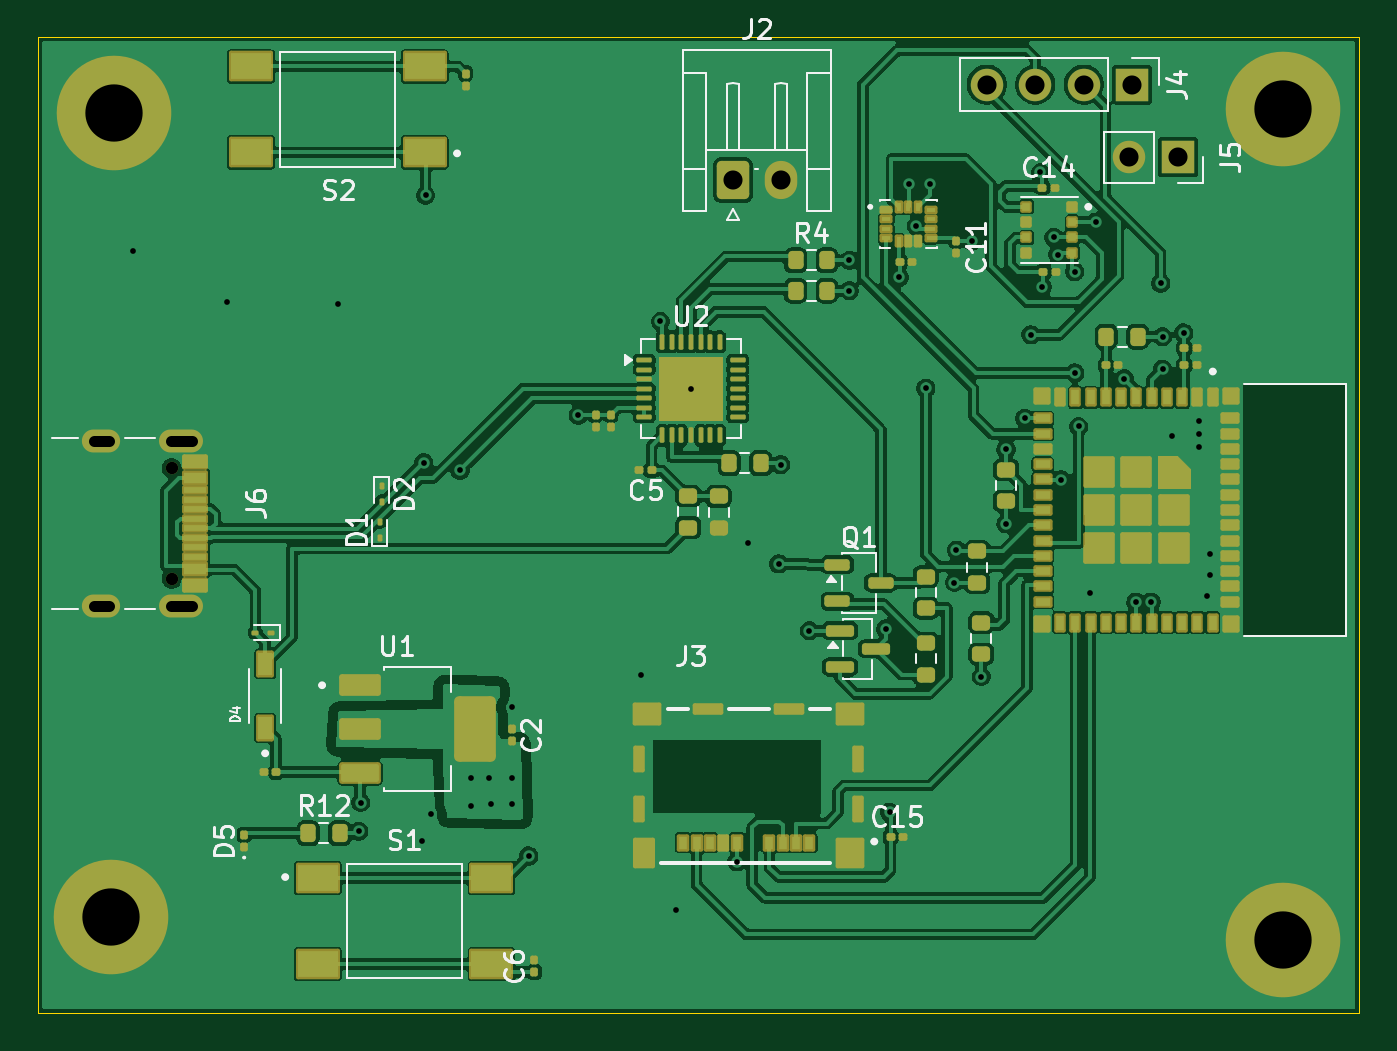
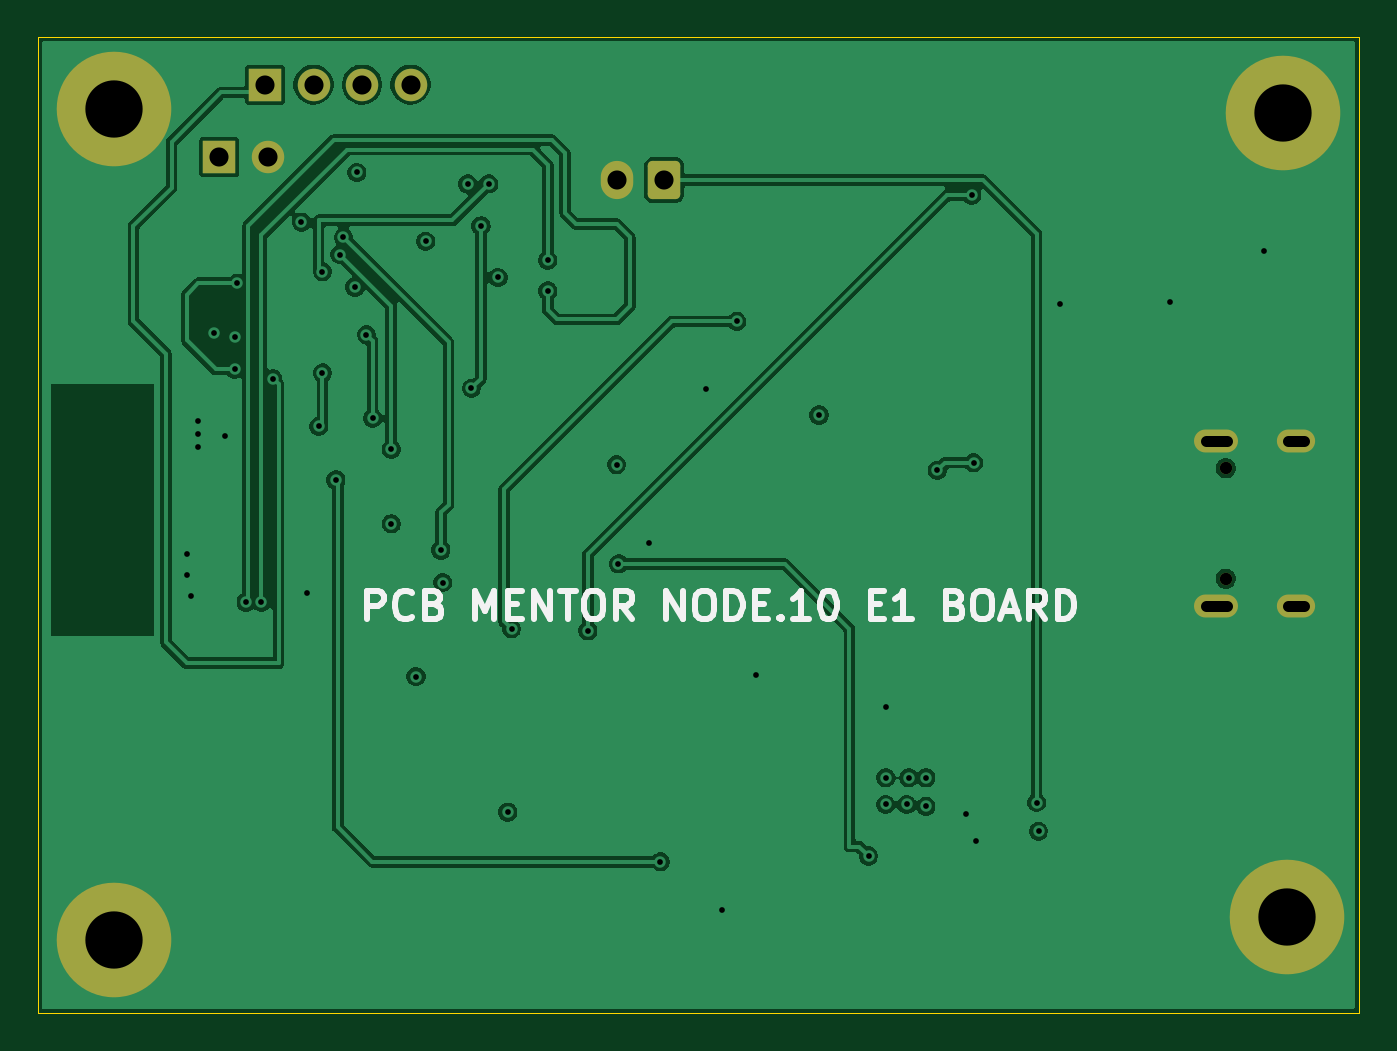
Circuit board: 13 layer files. Board 69.2 x 51.1 mm.
- bottom_copper: Node IO PCB-B_Cu.gbr (69517 bytes)
- bottom_mask: Node IO PCB-B_Mask.gbr (2017 bytes)
- paste: Node IO PCB-B_Paste.gbr (476 bytes)
- bottom_silk: Node IO PCB-B_Silkscreen.gbr (12221 bytes)
- outline: Node IO PCB-Edge_Cuts.gbr (641 bytes)
- top_copper: Node IO PCB-F_Cu.gbr (211989 bytes)
- top_mask: Node IO PCB-F_Mask.gbr (13267 bytes)
- paste: Node IO PCB-F_Paste.gbr (11166 bytes)
- top_silk: Node IO PCB-F_Silkscreen.gbr (36656 bytes)
- inner_copper: Node IO PCB-In1_Cu.gbr (61080 bytes)
- inner_copper: Node IO PCB-In2_Cu.gbr (76211 bytes)
- drill: Node IO PCB-NPTH-drl.gbr (624 bytes)
- drill: Node IO PCB-PTH-drl.gbr (3252 bytes)

=== bottom_copper: Node IO PCB-B_Cu.gbr (69517 bytes, source omitted) ===
=== bottom_mask: Node IO PCB-B_Mask.gbr (2017 bytes, source withheld) ===
=== paste: Node IO PCB-B_Paste.gbr ===
%TF.GenerationSoftware,KiCad,Pcbnew,9.0.7*%
%TF.CreationDate,2026-06-02T15:25:17+01:00*%
%TF.ProjectId,Node IO PCB,4e6f6465-2049-44f2-9050-43422e6b6963,Version 1.0*%
%TF.SameCoordinates,Original*%
%TF.FileFunction,Paste,Bot*%
%TF.FilePolarity,Positive*%
%FSLAX46Y46*%
G04 Gerber Fmt 4.6, Leading zero omitted, Abs format (unit mm)*
G04 Created by KiCad (PCBNEW 9.0.7) date 2026-06-02 15:25:17*
%MOMM*%
%LPD*%
G01*
G04 APERTURE LIST*
G04 APERTURE END LIST*
M02*

=== bottom_silk: Node IO PCB-B_Silkscreen.gbr (12221 bytes, source omitted) ===
=== outline: Node IO PCB-Edge_Cuts.gbr ===
%TF.GenerationSoftware,KiCad,Pcbnew,9.0.7*%
%TF.CreationDate,2026-06-02T15:25:17+01:00*%
%TF.ProjectId,Node IO PCB,4e6f6465-2049-44f2-9050-43422e6b6963,Version 1.0*%
%TF.SameCoordinates,Original*%
%TF.FileFunction,Profile,NP*%
%FSLAX46Y46*%
G04 Gerber Fmt 4.6, Leading zero omitted, Abs format (unit mm)*
G04 Created by KiCad (PCBNEW 9.0.7) date 2026-06-02 15:25:17*
%MOMM*%
%LPD*%
G01*
G04 APERTURE LIST*
%TA.AperFunction,Profile*%
%ADD10C,0.050000*%
%TD*%
G04 APERTURE END LIST*
D10*
X134500000Y-76100000D02*
X203700000Y-76100000D01*
X203700000Y-127200000D01*
X134500000Y-127200000D01*
X134500000Y-76100000D01*
M02*

=== top_copper: Node IO PCB-F_Cu.gbr (211989 bytes, source omitted) ===
=== top_mask: Node IO PCB-F_Mask.gbr (13267 bytes, source omitted) ===
=== paste: Node IO PCB-F_Paste.gbr (11166 bytes, source omitted) ===
=== top_silk: Node IO PCB-F_Silkscreen.gbr (36656 bytes, source omitted) ===
=== inner_copper: Node IO PCB-In1_Cu.gbr (61080 bytes, source omitted) ===
=== inner_copper: Node IO PCB-In2_Cu.gbr (76211 bytes, source omitted) ===
=== drill: Node IO PCB-NPTH-drl.gbr ===
%TF.GenerationSoftware,KiCad,Pcbnew,9.0.7*%
%TF.CreationDate,2026-06-02T15:25:56+01:00*%
%TF.ProjectId,Node IO PCB,4e6f6465-2049-44f2-9050-43422e6b6963,Version 1.0*%
%TF.SameCoordinates,Original*%
%TF.FileFunction,NonPlated,1,4,NPTH,Drill*%
%TF.FilePolarity,Positive*%
%FSLAX46Y46*%
G04 Gerber Fmt 4.6, Leading zero omitted, Abs format (unit mm)*
G04 Created by KiCad (PCBNEW 9.0.7) date 2026-06-02 15:25:56*
%MOMM*%
%LPD*%
G01*
G04 APERTURE LIST*
%TA.AperFunction,ComponentDrill*%
%ADD10C,0.650000*%
%TD*%
G04 APERTURE END LIST*
D10*
%TO.C,J6*%
X141500000Y-98690000D03*
X141500000Y-104470000D03*
M02*

=== drill: Node IO PCB-PTH-drl.gbr ===
%TF.GenerationSoftware,KiCad,Pcbnew,9.0.7*%
%TF.CreationDate,2026-06-02T15:25:56+01:00*%
%TF.ProjectId,Node IO PCB,4e6f6465-2049-44f2-9050-43422e6b6963,Version 1.0*%
%TF.SameCoordinates,Original*%
%TF.FileFunction,Plated,1,4,PTH,Mixed*%
%TF.FilePolarity,Positive*%
%FSLAX46Y46*%
G04 Gerber Fmt 4.6, Leading zero omitted, Abs format (unit mm)*
G04 Created by KiCad (PCBNEW 9.0.7) date 2026-06-02 15:25:56*
%MOMM*%
%LPD*%
G01*
G04 APERTURE LIST*
%TA.AperFunction,ViaDrill*%
%ADD10C,0.300000*%
%TD*%
G04 aperture for slot hole*
%TA.AperFunction,ComponentDrill*%
%ADD11C,0.600000*%
%TD*%
%TA.AperFunction,ComponentDrill*%
%ADD12C,1.000000*%
%TD*%
%TA.AperFunction,ComponentDrill*%
%ADD13C,3.000000*%
%TD*%
G04 APERTURE END LIST*
D10*
X139500000Y-87300000D03*
X144400000Y-90000000D03*
X150200000Y-90100000D03*
X151300000Y-117700000D03*
X151400000Y-116200000D03*
X154600000Y-118200000D03*
X154700000Y-98400000D03*
X154800000Y-84400000D03*
X155100000Y-116800000D03*
X156600000Y-98800000D03*
X157200000Y-114900000D03*
X157200000Y-116400000D03*
X158100000Y-114900000D03*
X158200000Y-116300000D03*
X159300000Y-111200000D03*
X159300000Y-114900000D03*
X159300000Y-116300000D03*
X160200000Y-119000000D03*
X162800000Y-95900000D03*
X166100000Y-109500000D03*
X167100000Y-91000000D03*
X167900000Y-121800000D03*
X168700000Y-94520000D03*
X171100000Y-119300000D03*
X171700000Y-102600000D03*
X173300000Y-103700000D03*
X173400000Y-98500000D03*
X174900000Y-107200000D03*
X177000000Y-87800000D03*
X177000000Y-89400000D03*
X178900000Y-107100000D03*
X179100000Y-116700000D03*
X179600000Y-88700000D03*
X180100000Y-83800000D03*
X180500000Y-86000000D03*
X181000000Y-94500000D03*
X181200000Y-83800000D03*
X182500000Y-104675000D03*
X182600000Y-102975000D03*
X183400000Y-86800000D03*
X183900000Y-109600000D03*
X185200000Y-97700000D03*
X185200000Y-101600000D03*
X186175000Y-96075000D03*
X186500000Y-91700000D03*
X187000000Y-83200000D03*
X187100000Y-89200000D03*
X187700000Y-86600000D03*
X187900000Y-87500000D03*
X188100000Y-99300000D03*
X188800000Y-88400000D03*
X188800000Y-93700000D03*
X189000000Y-96500000D03*
X189600000Y-105200000D03*
X189900000Y-85800000D03*
X191400000Y-94000000D03*
X192000000Y-105700000D03*
X192800000Y-105700000D03*
X193300000Y-89000000D03*
X193400000Y-91800000D03*
X193400000Y-93500000D03*
X193900000Y-97000000D03*
X194500000Y-91600000D03*
X195300000Y-96200000D03*
X195300000Y-96900000D03*
X195300000Y-97600000D03*
X195700000Y-105400000D03*
X195900000Y-103200000D03*
X195900000Y-104300000D03*
D11*
%TO.C,J6*%
X137420000Y-97260000D02*
X138220000Y-97260000D01*
X137420000Y-105900000D02*
X138220000Y-105900000D01*
X141450000Y-97260000D02*
X142550000Y-97260000D01*
X141450000Y-105900000D02*
X142550000Y-105900000D01*
D12*
%TO.C,J2*%
X170900000Y-83600000D03*
X173400000Y-83600000D03*
%TO.C,J4*%
X184190000Y-78600000D03*
X186730000Y-78600000D03*
X189270000Y-78600000D03*
%TO.C,J5*%
X191660000Y-82400000D03*
%TO.C,J4*%
X191810000Y-78600000D03*
%TO.C,J5*%
X194200000Y-82400000D03*
D13*
%TO.C,H3*%
X138300000Y-122200000D03*
%TO.C,H1*%
X138500000Y-80100000D03*
%TO.C,H2*%
X199700000Y-79900000D03*
%TO.C,H4*%
X199700000Y-123400000D03*
M02*
